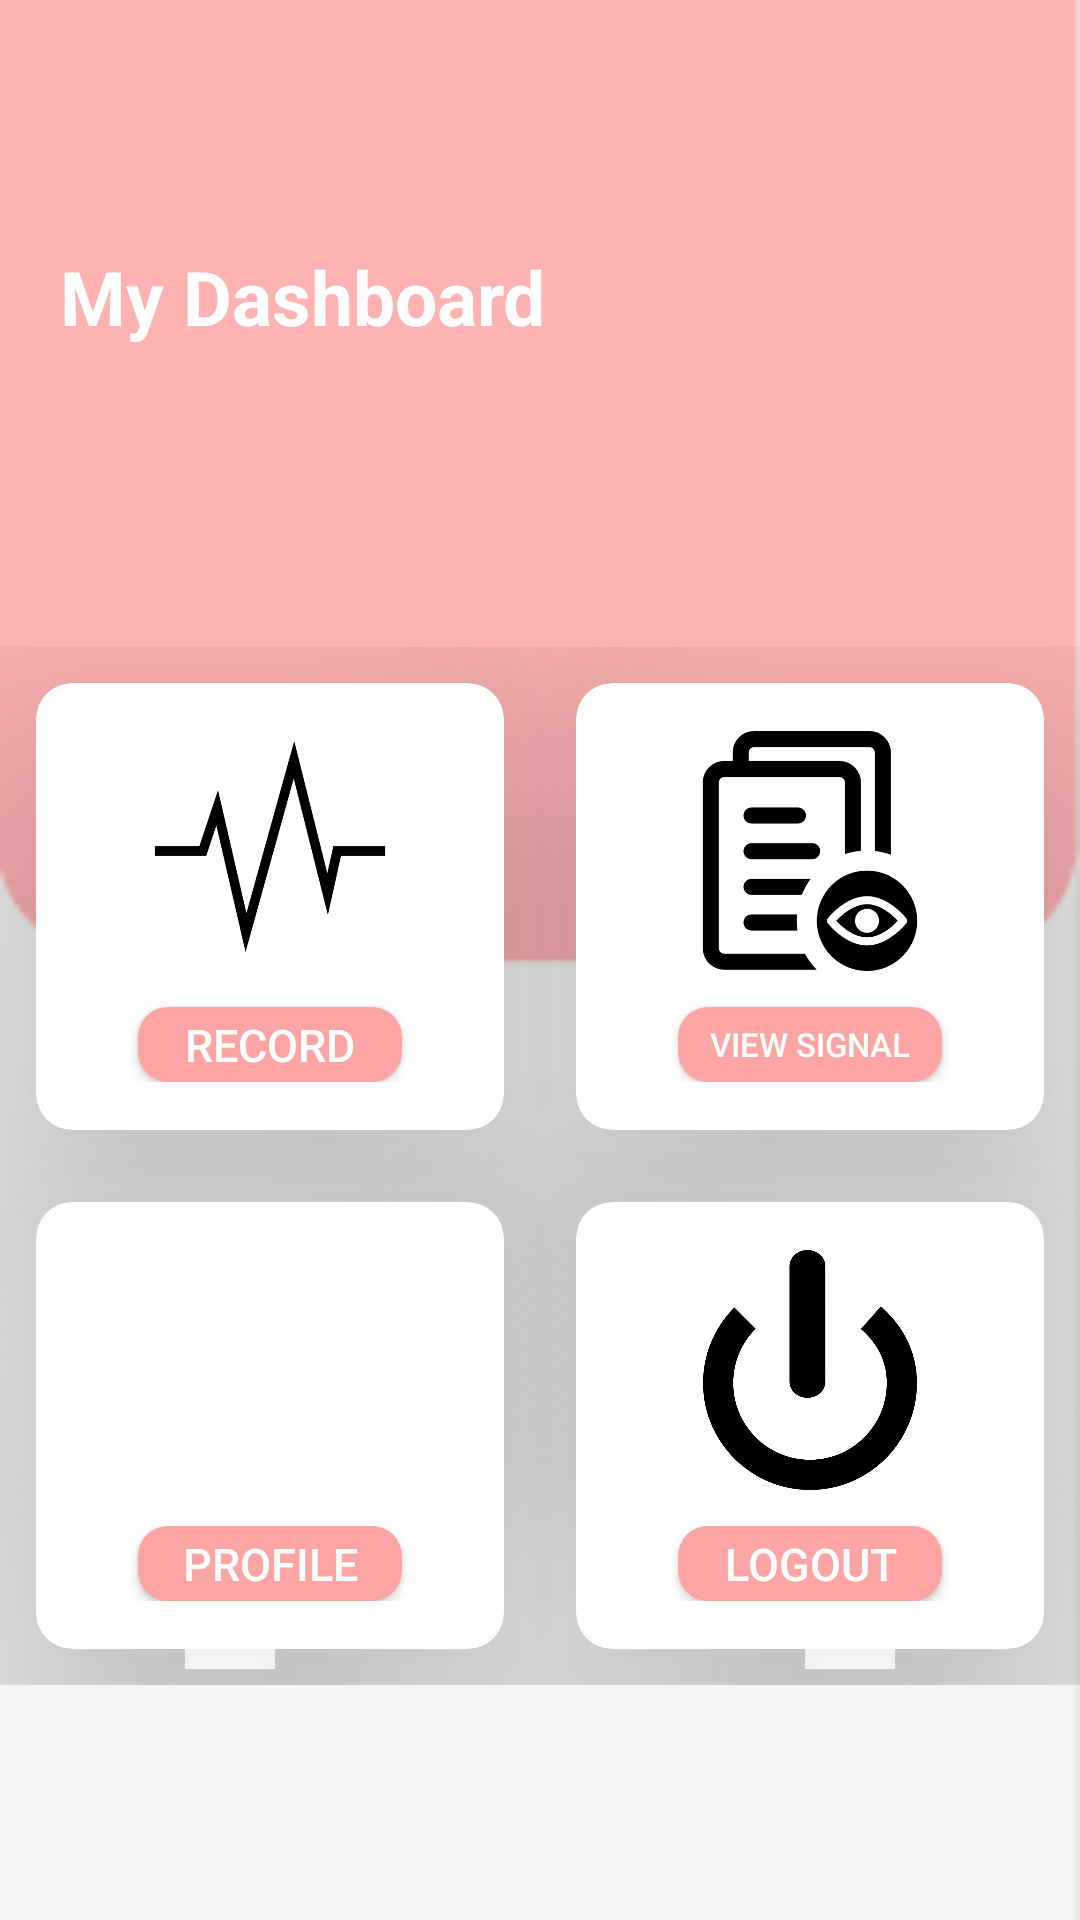

Write the Android layout XML for this screen, with the resource values it uses.
<!-- AndroidManifest.xml: application theme Theme.Record_data -->
<!-- res/layout/activity_main.xml -->
<?xml version="1.0" encoding="utf-8"?>
<androidx.constraintlayout.widget.ConstraintLayout xmlns:android="http://schemas.android.com/apk/res/android"
    xmlns:app="http://schemas.android.com/apk/res-auto"
    xmlns:tools="http://schemas.android.com/tools"
    android:layout_width="match_parent"
    android:layout_height="match_parent"
    android:background="@drawable/background_home"
    tools:context="">

    <LinearLayout
        android:layout_width="match_parent"
        android:layout_height="match_parent"
        android:orientation="vertical">

        <RelativeLayout
            android:layout_width="match_parent"
            android:layout_height="wrap_content"
            android:layout_marginTop="32dp"
            android:layout_marginRight="20dp"
            android:layout_marginLeft="20dp">

            <TextView
                android:id="@+id/txtDashboard"
                android:layout_width="wrap_content"
                android:layout_height="wrap_content"
                android:paddingTop="50dp"
                android:text="My Dashboard"
                android:textColor="#FFFFFF"
                android:textSize="25sp"
                android:textStyle="bold"></TextView>
        </RelativeLayout>




        <GridLayout
            android:layout_width="match_parent"
            android:layout_height="wrap_content"
            android:columnOrderPreserved="false"
            android:alignmentMode="alignMargins"
            android:rowCount="3"
            android:columnCount="2"
            android:layout_marginTop="100dp">

            <androidx.cardview.widget.CardView

                android:layout_width="wrap_content"
                android:layout_height="wrap_content"
                android:layout_columnWeight="1"
                android:layout_rowWeight="1"
                app:cardElevation="60dp"
                app:cardCornerRadius="12dp"
                android:layout_margin="12dp">
                <LinearLayout
                    android:gravity="center"
                    android:padding="16dp"
                    android:orientation="vertical"
                    android:layout_width="match_parent"
                    android:layout_height="match_parent">
                    <ImageView
                        android:layout_width="80dp"
                        android:layout_height="80dp"
                        android:src="@drawable/record"/>
                    <Button
                        android:id="@+id/btnrecord"
                        android:layout_marginTop="12dp"
                        android:textSize="15sp"
                        android:textColor="#FFFFFF"
                        android:background="@drawable/button"
                        android:text="Record"
                        android:layout_width="wrap_content"
                        android:layout_height="25dp"/>

                </LinearLayout>
            </androidx.cardview.widget.CardView>
            <androidx.cardview.widget.CardView
                android:layout_width="wrap_content"
                android:layout_height="wrap_content"
                android:layout_columnWeight="1"
                android:layout_rowWeight="1"
                app:cardElevation="60dp"
                app:cardCornerRadius="12dp"
                android:layout_margin="12dp">
                <LinearLayout
                    android:gravity="center"
                    android:padding="16dp"
                    android:orientation="vertical"
                    android:layout_width="match_parent"
                    android:layout_height="match_parent">
                    <ImageView
                        android:layout_width="80dp"
                        android:layout_height="80dp"
                        android:src="@drawable/view"/>
                    <Button
                        android:id="@+id/btnview"
                        android:layout_marginTop="12dp"
                        android:textColor="#FFFFFF"
                        android:textSize="11sp"
                        android:background="@drawable/button"
                        android:text="View Signal"
                        android:layout_width="wrap_content"
                        android:layout_height="25dp"/>

                </LinearLayout>
            </androidx.cardview.widget.CardView>
            <androidx.cardview.widget.CardView
                android:layout_width="wrap_content"
                android:layout_height="wrap_content"
                android:layout_columnWeight="1"
                android:layout_rowWeight="1"
                app:cardElevation="60dp"
                app:cardCornerRadius="12dp"
                android:layout_margin="12dp">
                <LinearLayout
                    android:gravity="center"
                    android:padding="16dp"
                    android:orientation="vertical"
                    android:layout_width="match_parent"
                    android:layout_height="match_parent">
                    <ImageView
                        android:layout_width="80dp"
                        android:layout_height="80dp"
                        android:src="@drawable/user"/>
                    <Button
                        android:id="@+id/btnprofile"
                        android:layout_marginTop="12dp"
                        android:textColor="#FFFFFF"
                        android:textSize="15sp"
                        android:background="@drawable/button"
                        android:text="Profile"
                        android:layout_width="wrap_content"
                        android:layout_height="25dp"/>

                </LinearLayout>
            </androidx.cardview.widget.CardView>
            <androidx.cardview.widget.CardView
                android:layout_width="wrap_content"
                android:layout_height="wrap_content"
                android:layout_columnWeight="1"
                android:layout_rowWeight="1"
                app:cardElevation="60dp"
                app:cardCornerRadius="12dp"
                android:layout_margin="12dp">
                <LinearLayout
                    android:gravity="center"
                    android:padding="16dp"
                    android:orientation="vertical"
                    android:layout_width="match_parent"
                    android:layout_height="match_parent">
                    <ImageView
                        android:layout_width="80dp"
                        android:layout_height="80dp"
                        android:src="@drawable/logout"/>
                    <Button
                        android:id="@+id/logout"
                        android:layout_marginTop="12dp"
                        android:textColor="#FFFFFF"
                        android:textSize="15sp"
                        android:background="@drawable/button"
                        android:text="Logout"
                        android:layout_width="wrap_content"
                        android:layout_height="25dp"/>

                </LinearLayout>
            </androidx.cardview.widget.CardView>



        </GridLayout>



    </LinearLayout>


</androidx.constraintlayout.widget.ConstraintLayout>
<!-- resources referenced by this layout -->
<resources>
  <!-- drawable background_home: png bitmap (drawable, 1729 bytes) -->
  <!-- drawable button (drawable) -->
  <?xml version="1.0" encoding="utf-8"?>
  <shape
      android:shape="rectangle"
      xmlns:android="http://schemas.android.com/apk/res/android">
      <solid android:color="#FDA5A5"/>
      <corners android:radius="10dp"/>
  </shape>
  <!-- drawable logout: png bitmap (drawable-v24, 33323 bytes) -->
  <!-- drawable record: png bitmap (drawable-v24, 8814 bytes) -->
  <!-- drawable view: png bitmap (drawable-v24, 14210 bytes) -->
  <style name="Theme.Record_data" parent="Theme.AppCompat.Light.NoActionBar">
          
          <item name="colorPrimary">@color/purple_500</item>
          <item name="colorPrimaryVariant">@color/purple_700</item>
          <item name="colorOnPrimary">@color/white</item>
          
          <item name="colorSecondary">@color/teal_200</item>
          <item name="colorSecondaryVariant">@color/teal_700</item>
          <item name="colorOnSecondary">@color/black</item>
          
          <item name="android:statusBarColor" tools:targetApi="l">?attr/colorPrimaryVariant</item>
          
      </style>
  <color name="purple_500">#FF6200EE</color>
  <color name="purple_700">#FDA5A5</color>
  <color name="white">#FFFFFFFF</color>
  <color name="teal_200">#FF03DAC5</color>
  <color name="teal_700">#FF018786</color>
  <color name="black">#FF000000</color>
</resources>
